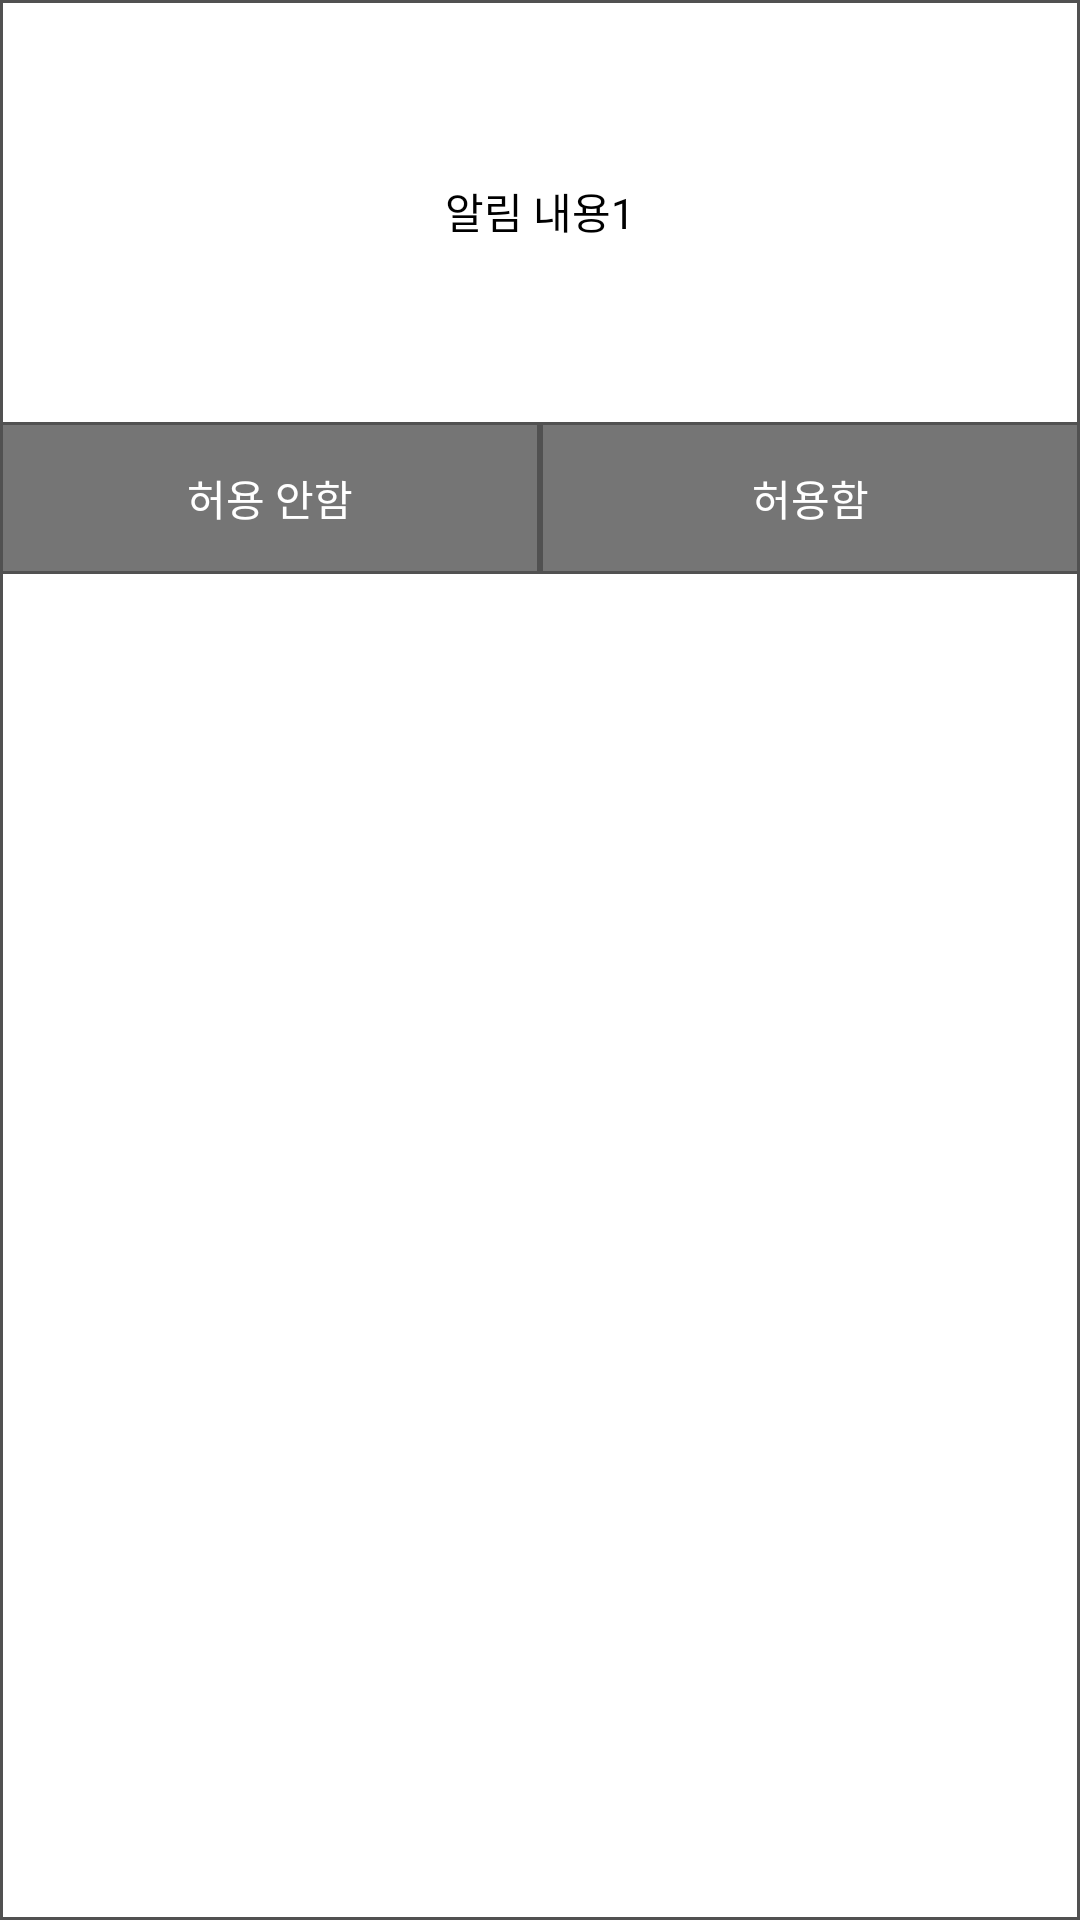

Write the Android layout XML for this screen, with the resource values it uses.
<!-- AndroidManifest.xml: application theme Theme.SNSLogin -->
<!-- res/layout/dialog_notification.xml -->
<?xml version="1.0" encoding="utf-8"?>
<RelativeLayout xmlns:android="http://schemas.android.com/apk/res/android"
    android:layout_width="match_parent"
    android:layout_height="wrap_content"
    android:background="@drawable/square_box">

    <LinearLayout
        android:id="@+id/content_view"
        android:layout_width="match_parent"
        android:layout_height="wrap_content"
        android:layout_margin="30dp"
        android:orientation="vertical"
        android:padding="30dp">

        <TextView
            android:id="@+id/content_txt1"
            android:layout_width="match_parent"
            android:layout_height="wrap_content"
            android:gravity="center"
            android:text="알림 내용1"
            android:textColor="@android:color/black" />

    </LinearLayout>

    <LinearLayout
        android:layout_width="match_parent"
        android:layout_height="wrap_content"
        android:layout_below="@id/content_view"
        android:orientation="horizontal">

        <TextView
            android:id="@+id/cancel_btn"
            android:layout_width="0dp"
            android:layout_height="wrap_content"
            android:layout_weight="1"
            android:background="@drawable/dark_square_box"
            android:gravity="center"
            android:padding="15dp"
            android:text="허용 안함"
            android:textColor="@android:color/white" />

        <TextView
            android:id="@+id/ok_btn"
            android:layout_width="0dp"
            android:layout_height="wrap_content"
            android:layout_weight="1"
            android:background="@drawable/dark_square_box"
            android:gravity="center"
            android:padding="15dp"
            android:text="허용함"
            android:textColor="@android:color/white" />

    </LinearLayout>

</RelativeLayout>
<!-- resources referenced by this layout -->
<resources>
  <!-- drawable dark_square_box (drawable) -->
  <?xml version="1.0" encoding="utf-8"?>
  <shape android:shape="rectangle" xmlns:android="http://schemas.android.com/apk/res/android">
      <solid android:color="#757575"/>
      <stroke android:color="#515151" android:width="1dp"/>
  </shape>
  <!-- drawable square_box (drawable) -->
  <?xml version="1.0" encoding="utf-8"?>
  <shape android:shape="rectangle" xmlns:android="http://schemas.android.com/apk/res/android">
      <stroke android:color="#515151" android:width="1dp"/>
      <solid android:color="@android:color/white"/>
  </shape>
  <style name="Theme.SNSLogin" parent="Theme.AppCompat.Light.NoActionBar">
          
          <item name="colorPrimary">@color/purple_500</item>
          <item name="colorPrimaryVariant">@color/purple_700</item>
          <item name="colorOnPrimary">@color/white</item>
          
          <item name="colorSecondary">@color/teal_200</item>
          <item name="colorSecondaryVariant">@color/teal_700</item>
          <item name="colorOnSecondary">@color/black</item>
          
          <item name="android:statusBarColor" tools:targetApi="l">?attr/colorPrimaryVariant</item>
          
      </style>
  <color name="purple_500">#FF6200EE</color>
  <color name="purple_700">#FF3700B3</color>
  <color name="white">#FFFFFFFF</color>
  <color name="teal_200">#FF03DAC5</color>
  <color name="teal_700">#FF018786</color>
  <color name="black">#FF000000</color>
</resources>
